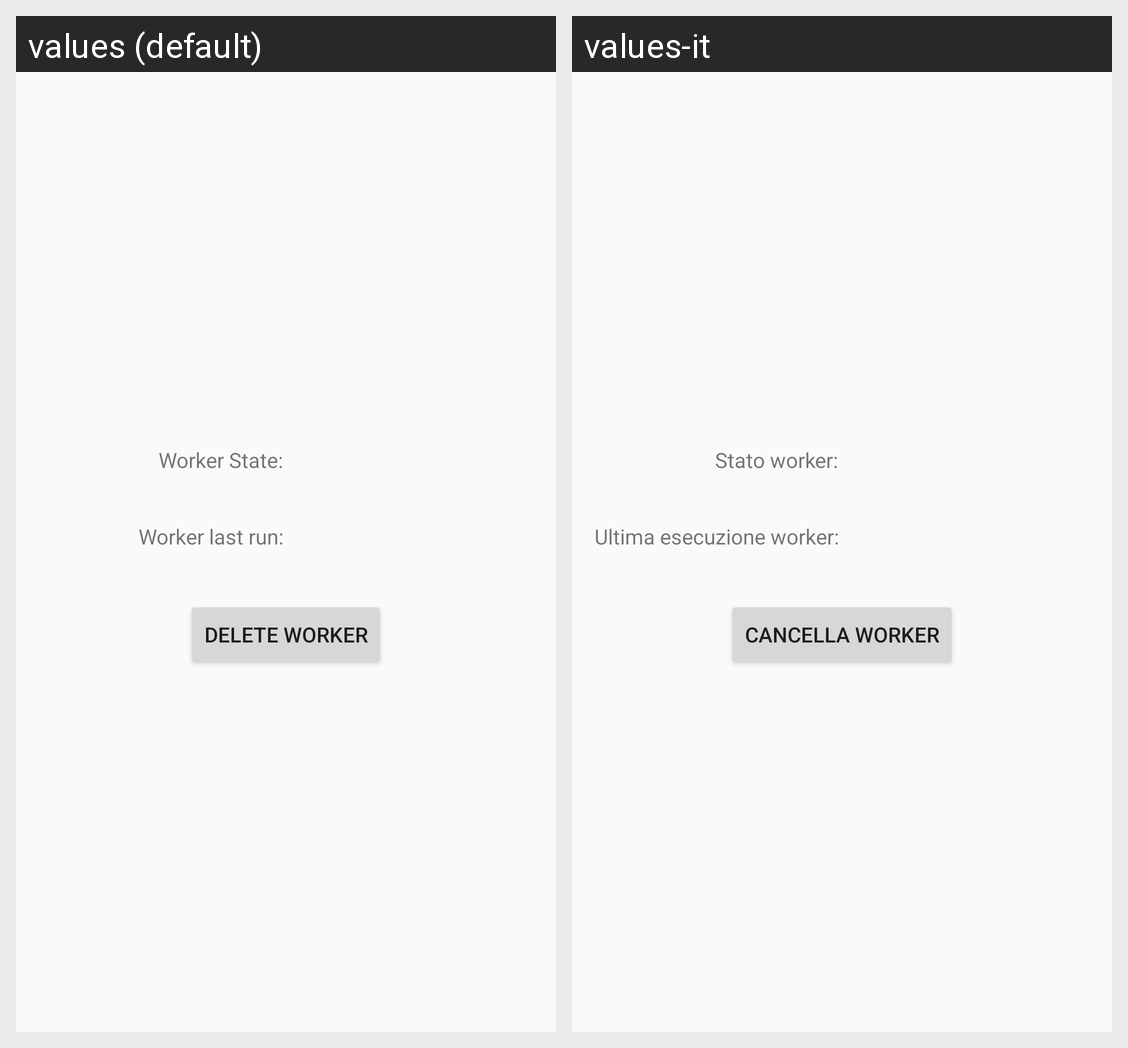

For this localized Android screen grid, give each drawn string resource with its value in every locale shown.
Android screen res/layout/fragment_home.xml rendered under 2 locales, left to right: values (default), values-it. Device: Nexus 5 (rendered at 1080×1920; each locale shown at half size, 540×960, under a caption strip naming it); theme AppTheme.
Strings drawn on this screen, with the default value and each locale's value (text and hints the layout hard-codes, and strings that could not be matched under every locale, appear in the picture but are not listed):

worker_state
  values: Worker State:
  values-it: Stato worker:

worker_last_run
  values: Worker last run:
  values-it: Ultima esecuzione worker:

worker_delete
  values: Delete worker
  values-it: Cancella worker
